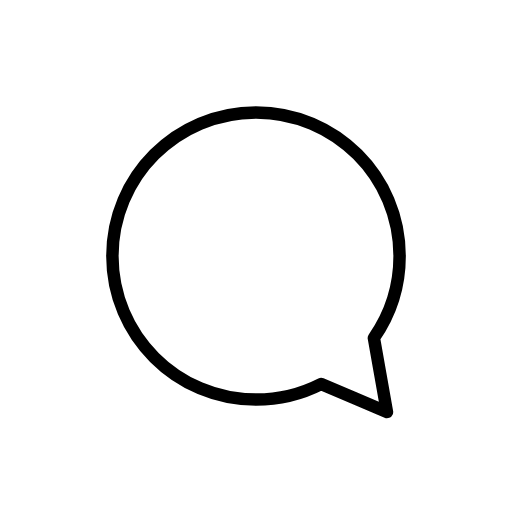
t = 0.00 s
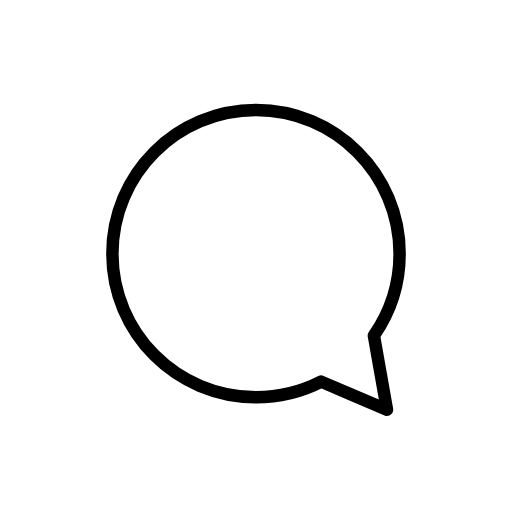
t = 0.48 s
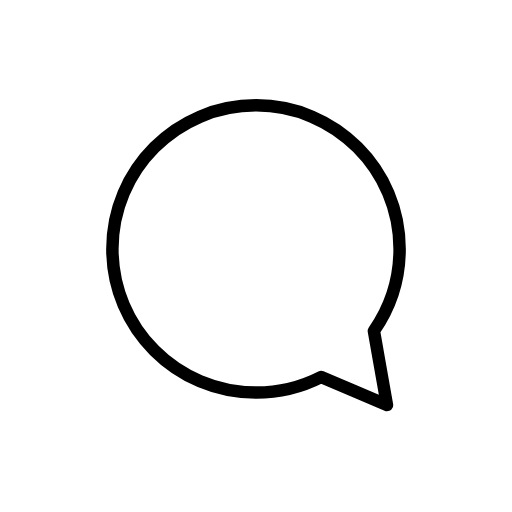
t = 1.43 s
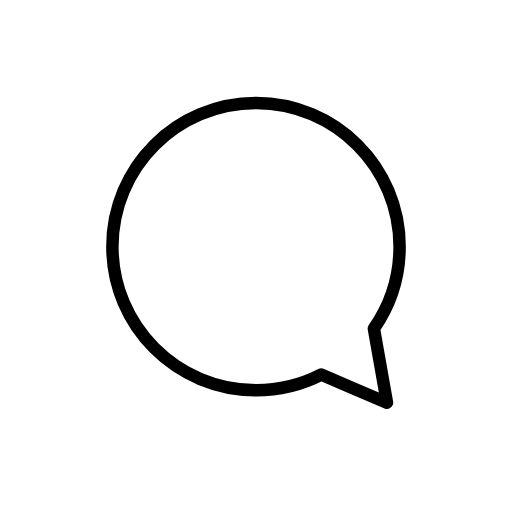
t = 1.90 s
t = 2.38 s: frame unchanged from t = 1.43 s, image omitted
t = 3.33 s: frame unchanged from t = 0.48 s, image omitted

The animated SVG that drew these frames (rendered in a browser with its animation timeline set to each time). Animation: 1 SMIL element (animateTransform=1); one cycle of 3.80 s, repeats indefinitely.

<?xml version='1.0' encoding='utf-8'?>
<svg xmlns="http://www.w3.org/2000/svg" id="emoji" viewBox="-5 -5 82 82" width="200" height="200" role="img">
  <title>OpenMoji: left speech bubble</title><g><g id="color">
    <path fill="#FFFFFF" stroke="none" stroke-linecap="round" stroke-linejoin="round" stroke-miterlimit="10" stroke-width="2" d="M54.8808,49.1283C57.4746,45.405,59,40.8818,59,36c0-12.7026-10.2974-23-23-23S13,23.2974,13,36c0,12.7025,10.2974,23,23,23 c3.7581,0,7.3021-0.9071,10.4348-2.5054l4.8138,2.0528l5.7283,2.4428l-1.0836-6.1324L54.8808,49.1283z" />
  </g>
  <g id="hair" />
  <g id="skin" />
  <g id="skin-shadow" />
  <g id="line">
    <path fill="none" stroke="#000000" stroke-linecap="round" stroke-linejoin="round" stroke-miterlimit="10" stroke-width="2" d="M54.8808,49.1283C57.4746,45.405,59,40.8818,59,36c0-12.7026-10.2974-23-23-23S13,23.2974,13,36c0,12.7025,10.2974,23,23,23 c3.7581,0,7.3021-0.9071,10.4348-2.5054l4.8138,2.0528l5.7283,2.4428l-1.0836-6.1324L54.8808,49.1283z" />
  </g>
<animateTransform attributeName="transform" type="translate" values="0 0;0 -1.5;0 0" dur="3.8s" repeatCount="indefinite" /></g></svg>
